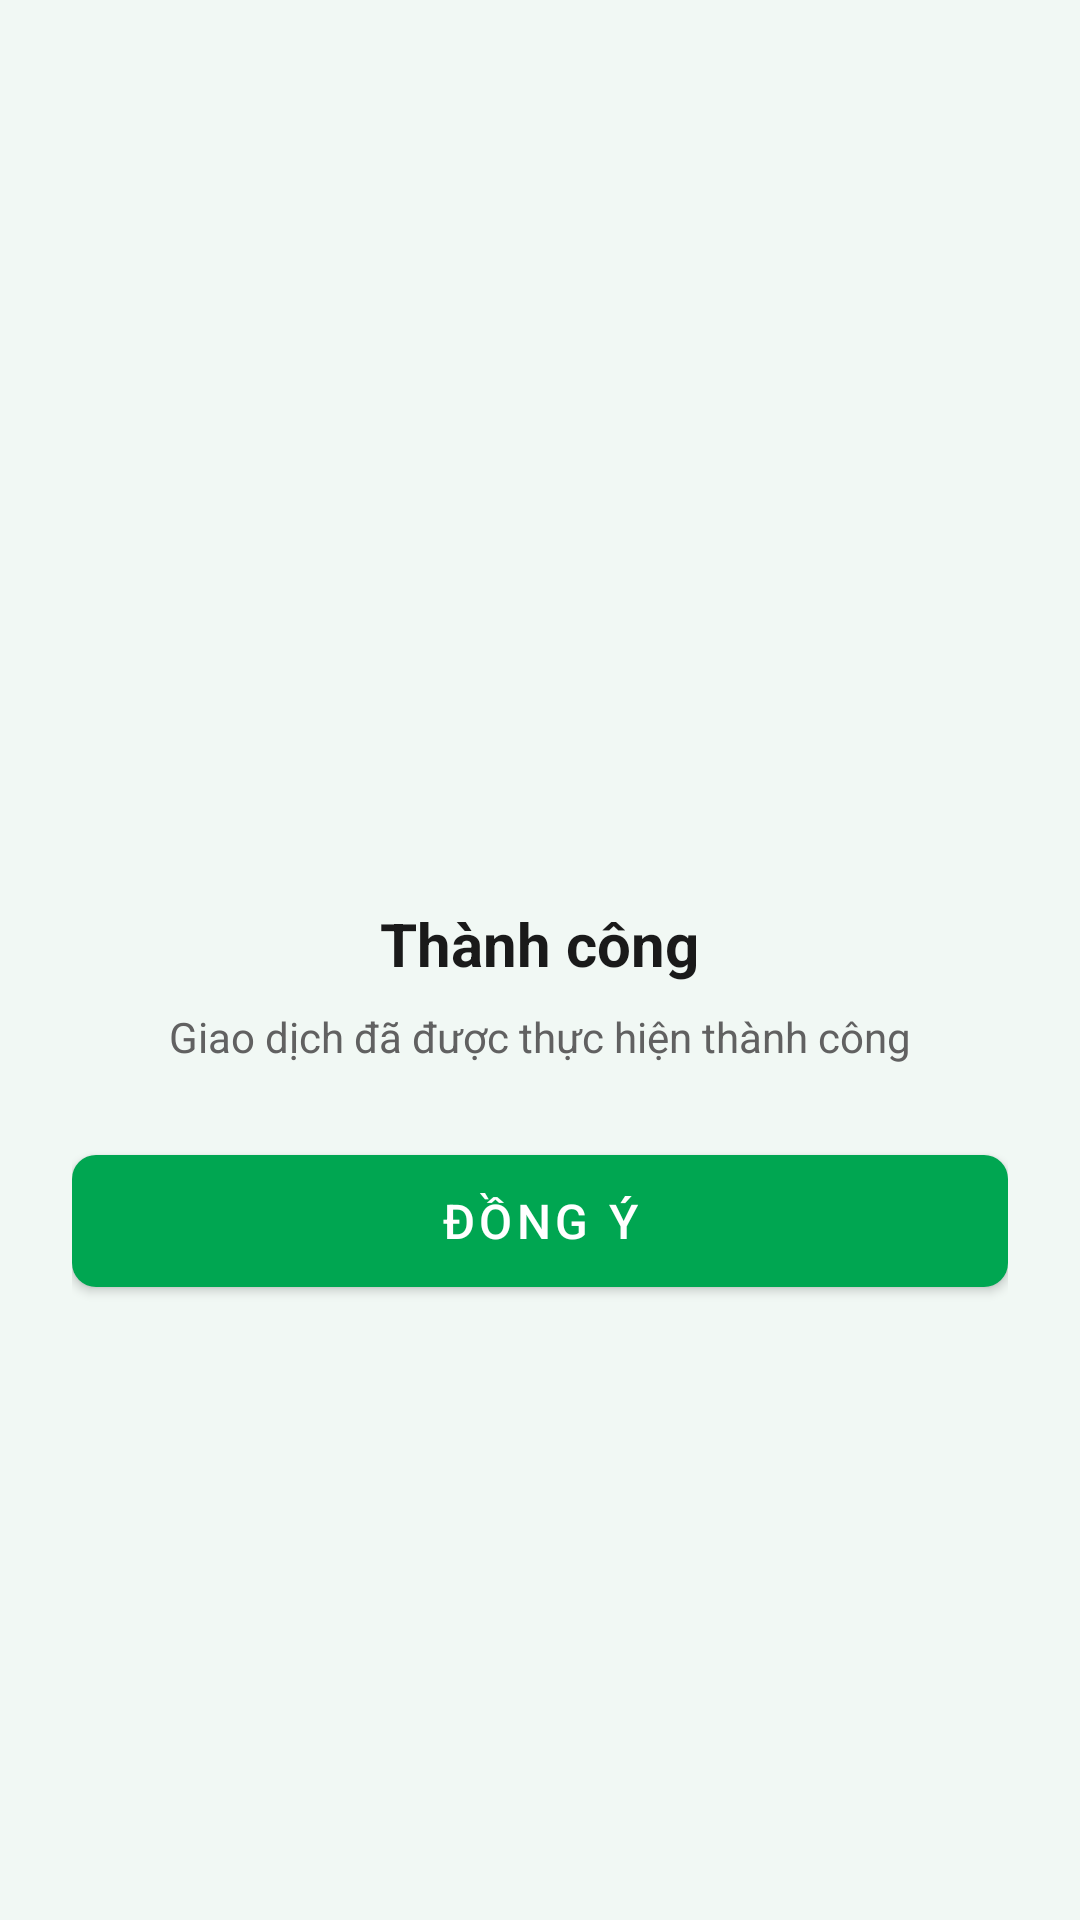

Write the Android layout XML for this screen, with the resource values it uses.
<!-- AndroidManifest.xml: application theme Theme.CKLBanking -->
<!-- res/layout/dialog_success.xml -->
<?xml version="1.0" encoding="utf-8"?>
<LinearLayout
    xmlns:android="http://schemas.android.com/apk/res/android"
    xmlns:app="http://schemas.android.com/apk/res-auto"
    android:layout_width="match_parent"
    android:layout_height="wrap_content"
    android:orientation="vertical"
    android:padding="24dp"
    android:gravity="center">

    
    <ImageView
        android:layout_width="80dp"
        android:layout_height="80dp"
        android:src="@drawable/ic_success"
        app:tint="@color/success"/>

    
    <TextView
        android:id="@+id/dialogTitle"
        android:layout_width="wrap_content"
        android:layout_height="wrap_content"
        android:text="Thành công"
        android:textSize="20sp"
        android:textStyle="bold"
        android:textColor="@color/text_primary"
        android:layout_marginTop="16dp"/>

    
    <TextView
        android:id="@+id/dialogMessage"
        android:layout_width="match_parent"
        android:layout_height="wrap_content"
        android:text="Giao dịch đã được thực hiện thành công"
        android:textSize="14sp"
        android:textColor="@color/text_secondary"
        android:gravity="center"
        android:layout_marginTop="8dp"/>

    
    <com.google.android.material.button.MaterialButton
        android:id="@+id/btnOk"
        style="@style/ButtonPrimary"
        android:text="Đồng ý"
        android:layout_marginTop="24dp"/>
</LinearLayout>
<!-- resources referenced by this layout -->
<resources>
  <color name="success">#66BB6A</color>
  <color name="text_primary">#1A1A1A</color>
  <color name="text_secondary">#616161</color>
  <style name="ButtonPrimary" parent="Widget.MaterialComponents.Button">
          <item name="android:layout_width">match_parent</item>
          <item name="android:layout_height">56dp</item>
          <item name="android:textSize">16sp</item>
          <item name="android:textColor">@color/white</item>
          <item name="backgroundTint">@color/primary</item>
          <item name="cornerRadius">8dp</item>
      </style>
  <style name="Theme.CKLBanking" parent="Base.Theme.CKLBanking" />
  <color name="white">#FFFFFFFF</color>
  <color name="primary">#00A651</color>
  <style name="Base.Theme.CKLBanking" parent="Theme.Material3.DayNight.NoActionBar">
          
          <item name="colorPrimary">@color/primary</item>
          <item name="colorPrimaryDark">@color/primary_dark</item>
          <item name="colorAccent">@color/accent</item>
          
          
          <item name="android:colorBackground">@color/background</item>
          <item name="colorSurface">@color/card_background</item>
          
          
          <item name="android:textColorPrimary">@color/text_primary</item>
          <item name="android:textColorSecondary">@color/text_secondary</item>
          <item name="android:textColorHint">@color/text_hint</item>
          
          
          <item name="android:statusBarColor">@color/primary_dark</item>
          <item name="android:windowLightStatusBar" tools:targetApi="m">false</item>
      </style>
  <color name="primary_dark">#008C3A</color>
  <color name="accent">#FFC107</color>
  <color name="background">#F1F8F4</color>
  <color name="card_background">#FFFFFF</color>
  <color name="text_hint">#9E9E9E</color>
</resources>
